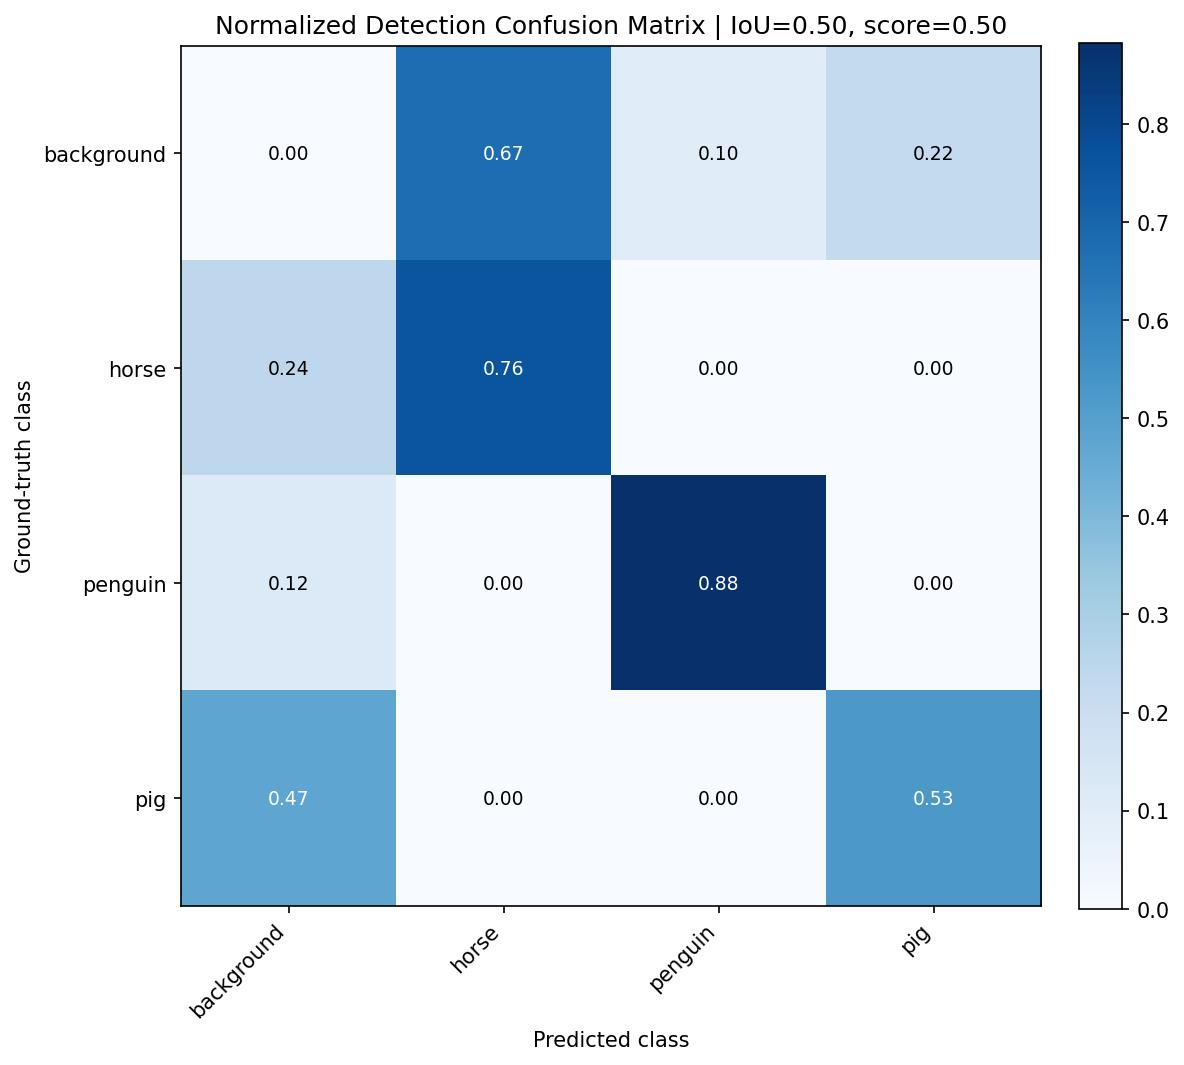

The data file committed next to this chart (first rows):
, background, horse, penguin, pig
background, 0.0, 0.6735, 0.102, 0.2245
horse, 0.2448, 0.7552, 0.0, 0.0
penguin, 0.1173, 0.0, 0.8827, 0.0
pig, 0.4737, 0.0009217, 0.0, 0.5253
